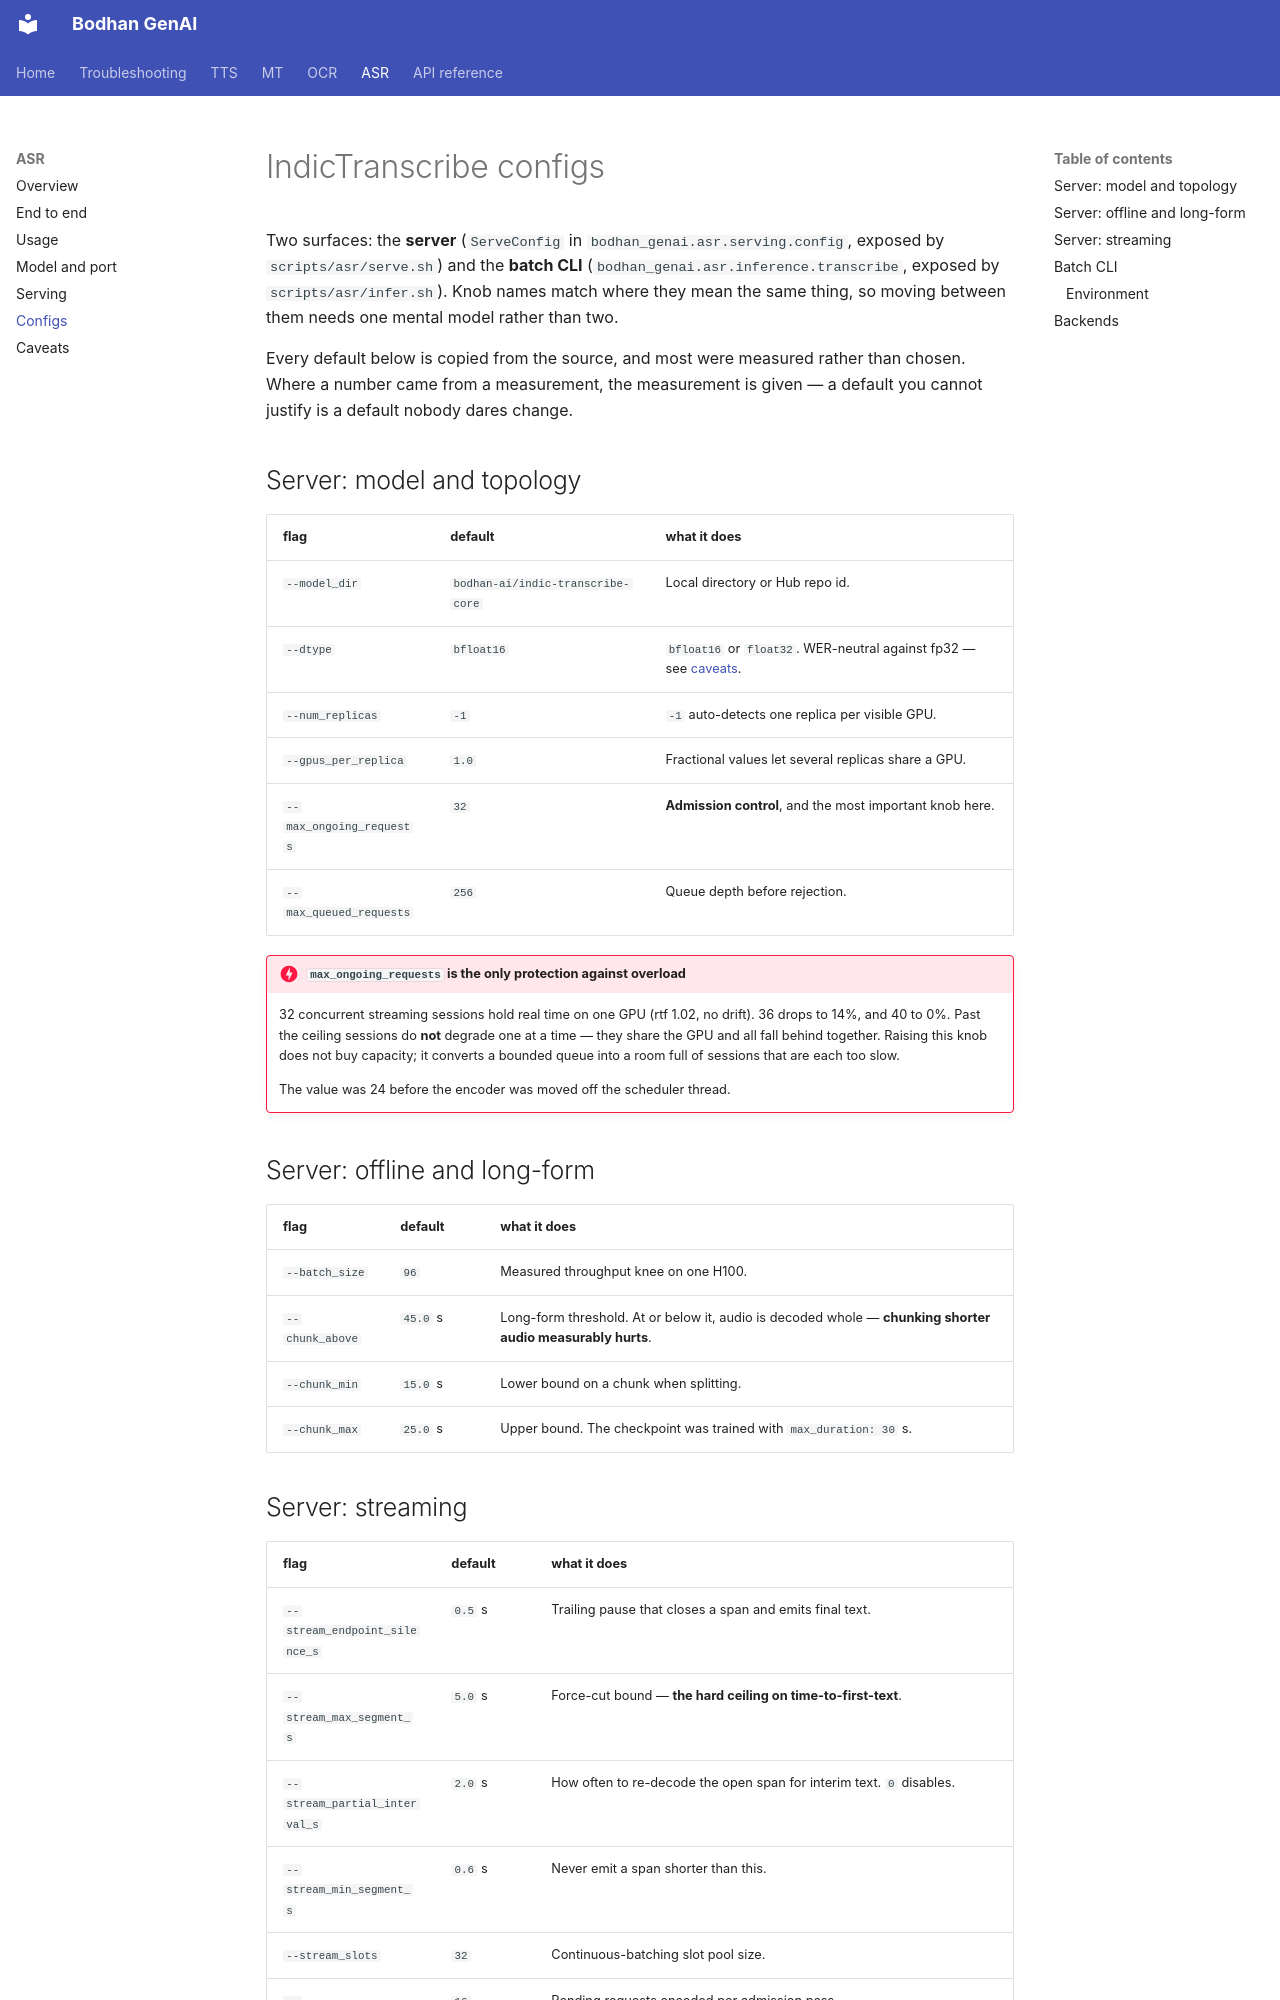

repository: Bodhan-AI/bodhan_genai · page: asr/configs/index.html · generator: mkdocs

# IndicTranscribe configs

Two surfaces: the **server** (`ServeConfig` in `bodhan_genai.asr.serving.config`, exposed by
`scripts/asr/serve.sh`) and the **batch CLI** (`bodhan_genai.asr.inference.transcribe`, exposed by
`scripts/asr/infer.sh`). Knob names match where they mean the same thing, so moving between them
needs one mental model rather than two.

Every default below is copied from the source, and most were measured rather than chosen. Where a
number came from a measurement, the measurement is given — a default you cannot justify is a
default nobody dares change.

## Server: model and topology

| flag | default | what it does |
|---|---|---|
| `--model_dir` | `bodhan-ai/indic-transcribe-core` | Local directory or Hub repo id. |
| `--dtype` | `bfloat16` | `bfloat16` or `float32`. WER-neutral against fp32 — see [caveats](caveats.md). |
| `--num_replicas` | `-1` | `-1` auto-detects one replica per visible GPU. |
| `--gpus_per_replica` | `1.0` | Fractional values let several replicas share a GPU. |
| `--max_ongoing_requests` | `32` | **Admission control**, and the most important knob here. |
| `--max_queued_requests` | `256` | Queue depth before rejection. |

!!! danger "`max_ongoing_requests` is the only protection against overload"

    32 concurrent streaming sessions hold real time on one GPU (rtf 1.02, no drift). 36 drops to
    14%, and 40 to 0%. Past the ceiling sessions do **not** degrade one at a time — they share the
    GPU and all fall behind together. Raising this knob does not buy capacity; it converts a
    bounded queue into a room full of sessions that are each too slow.

    The value was 24 before the encoder was moved off the scheduler thread.

## Server: offline and long-form

| flag | default | what it does |
|---|---|---|
| `--batch_size` | `96` | Measured throughput knee on one H100. |
| `--chunk_above` | `45.0` s | Long-form threshold. At or below it, audio is decoded whole — **chunking shorter audio measurably hurts**. |
| `--chunk_min` | `15.0` s | Lower bound on a chunk when splitting. |
| `--chunk_max` | `25.0` s | Upper bound. The checkpoint was trained with `max_duration: 30` s. |
